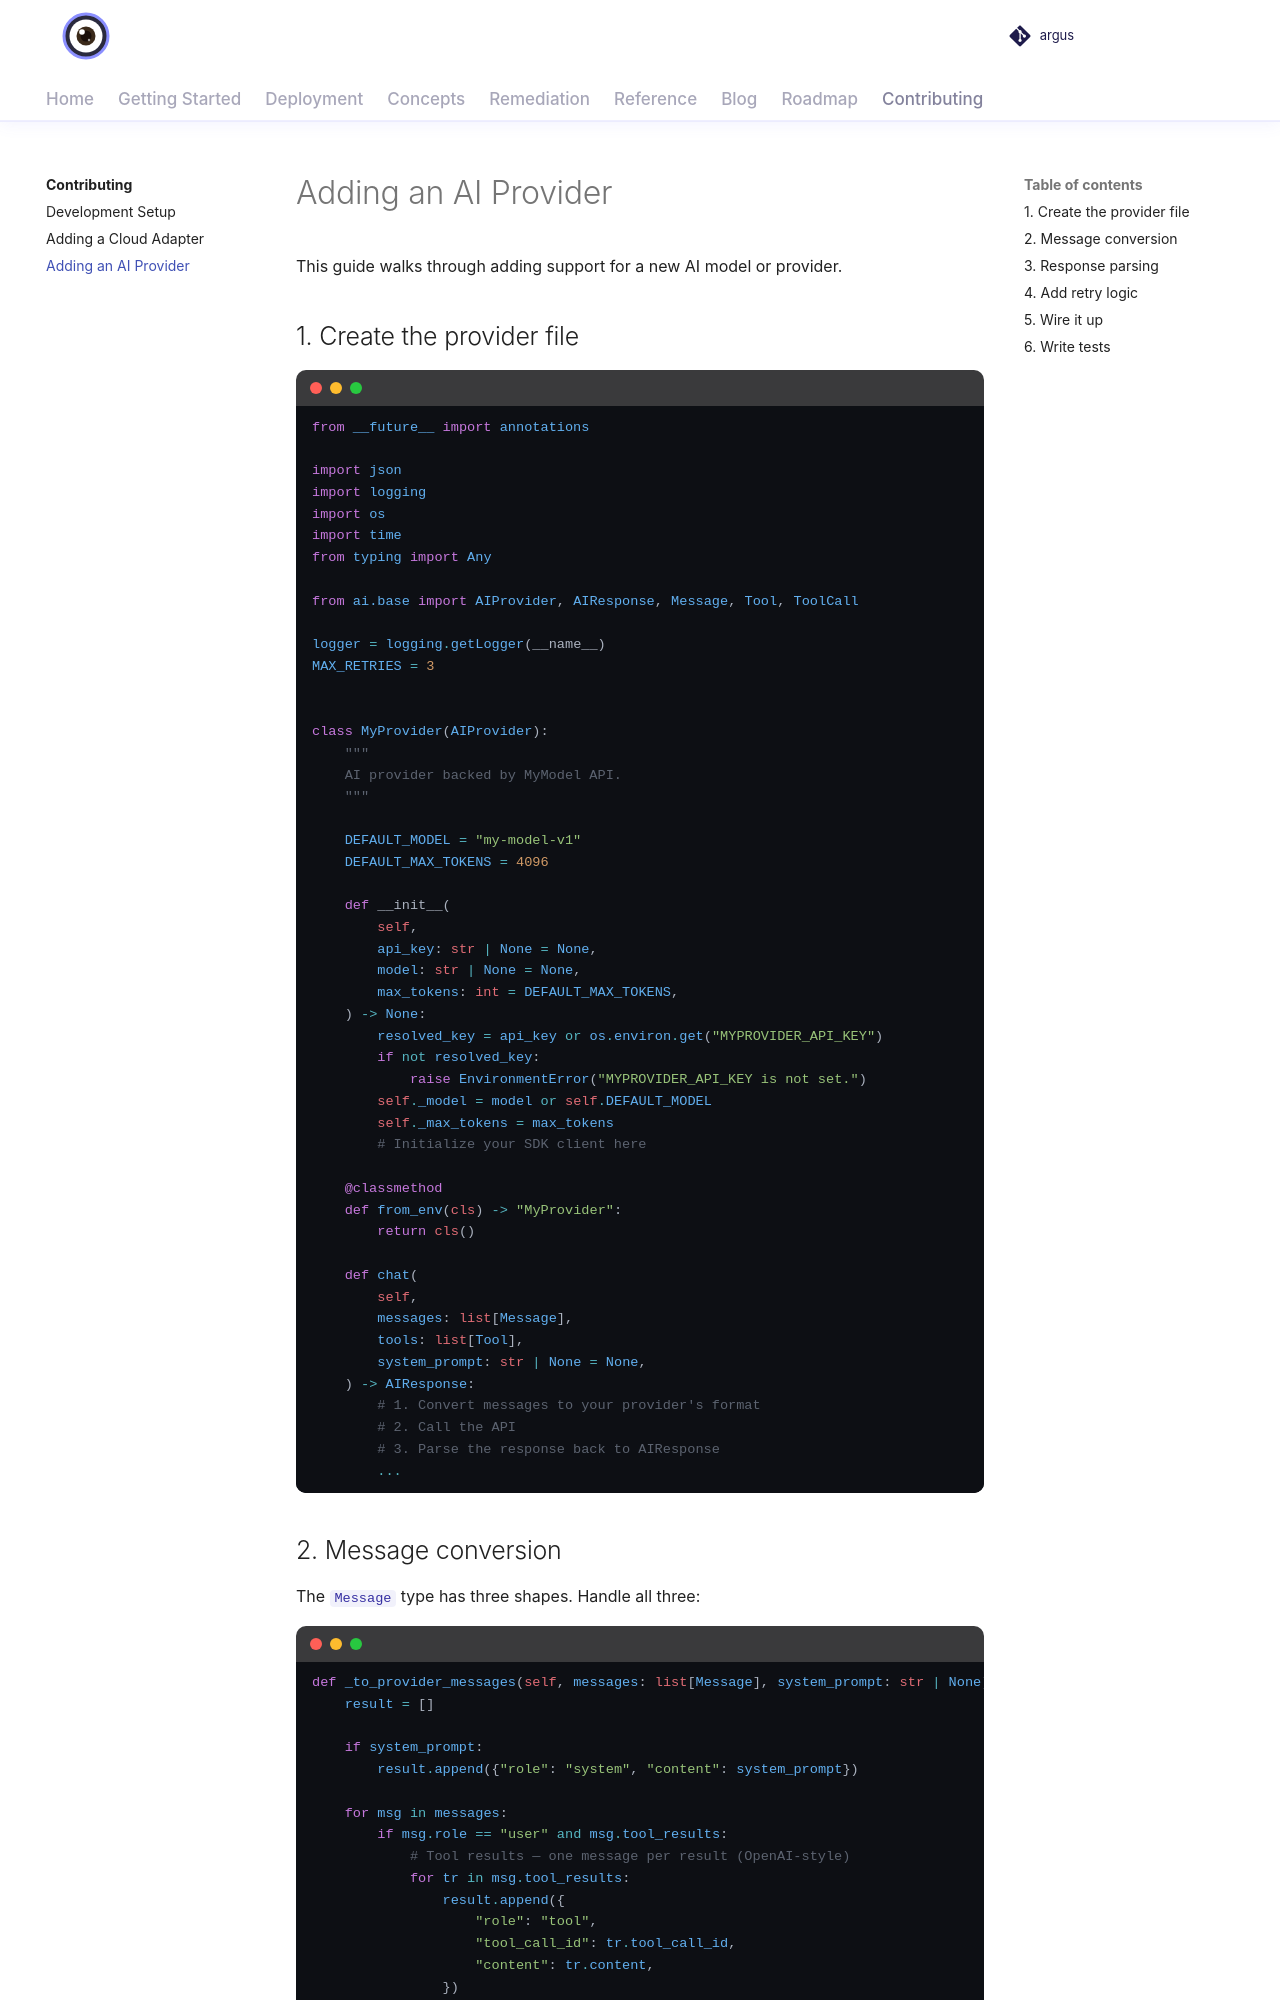

repository: vamshisiddarth/argus · page: 0.6.0/contributing/new-ai-provider/index.html · generator: mkdocs

# Adding an AI Provider

This guide walks through adding support for a new AI model or provider.

## 1. Create the provider file

```python title="ai/myprovider.py"
from __future__ import annotations

import json
import logging
import os
import time
from typing import Any

from ai.base import AIProvider, AIResponse, Message, Tool, ToolCall

logger = logging.getLogger(__name__)
MAX_RETRIES = 3


class MyProvider(AIProvider):
    """
    AI provider backed by MyModel API.
    """

    DEFAULT_MODEL = "my-model-v1"
    DEFAULT_MAX_TOKENS = 4096

    def __init__(
        self,
        api_key: str | None = None,
        model: str | None = None,
        max_tokens: int = DEFAULT_MAX_TOKENS,
    ) -> None:
        resolved_key = api_key or os.environ.get("MYPROVIDER_API_KEY")
        if not resolved_key:
            raise EnvironmentError("MYPROVIDER_API_KEY is not set.")
        self._model = model or self.DEFAULT_MODEL
        self._max_tokens = max_tokens
        # Initialize your SDK client here

    @classmethod
    def from_env(cls) -> "MyProvider":
        return cls()

    def chat(
        self,
        messages: list[Message],
        tools: list[Tool],
        system_prompt: str | None = None,
    ) -> AIResponse:
        # 1. Convert messages to your provider's format
        # 2. Call the API
        # 3. Parse the response back to AIResponse
        ...
```
